Labelled photos from "Iris_data", an image-classification folder in YukiemiSr/BUAA-ML. The possible labels are: setosa, versicolour, virginica.

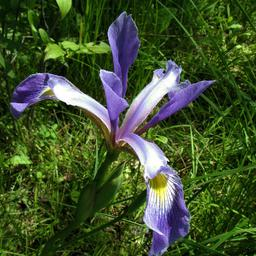
Label: versicolour

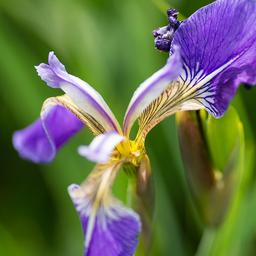
Label: setosa

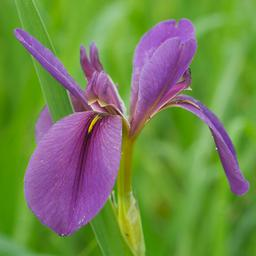
Label: virginica

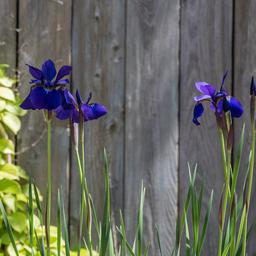
Label: versicolour

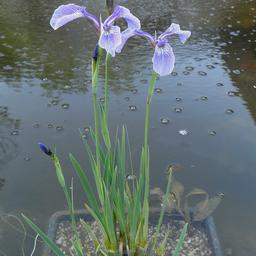
Label: setosa

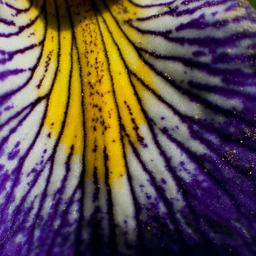
Label: virginica
